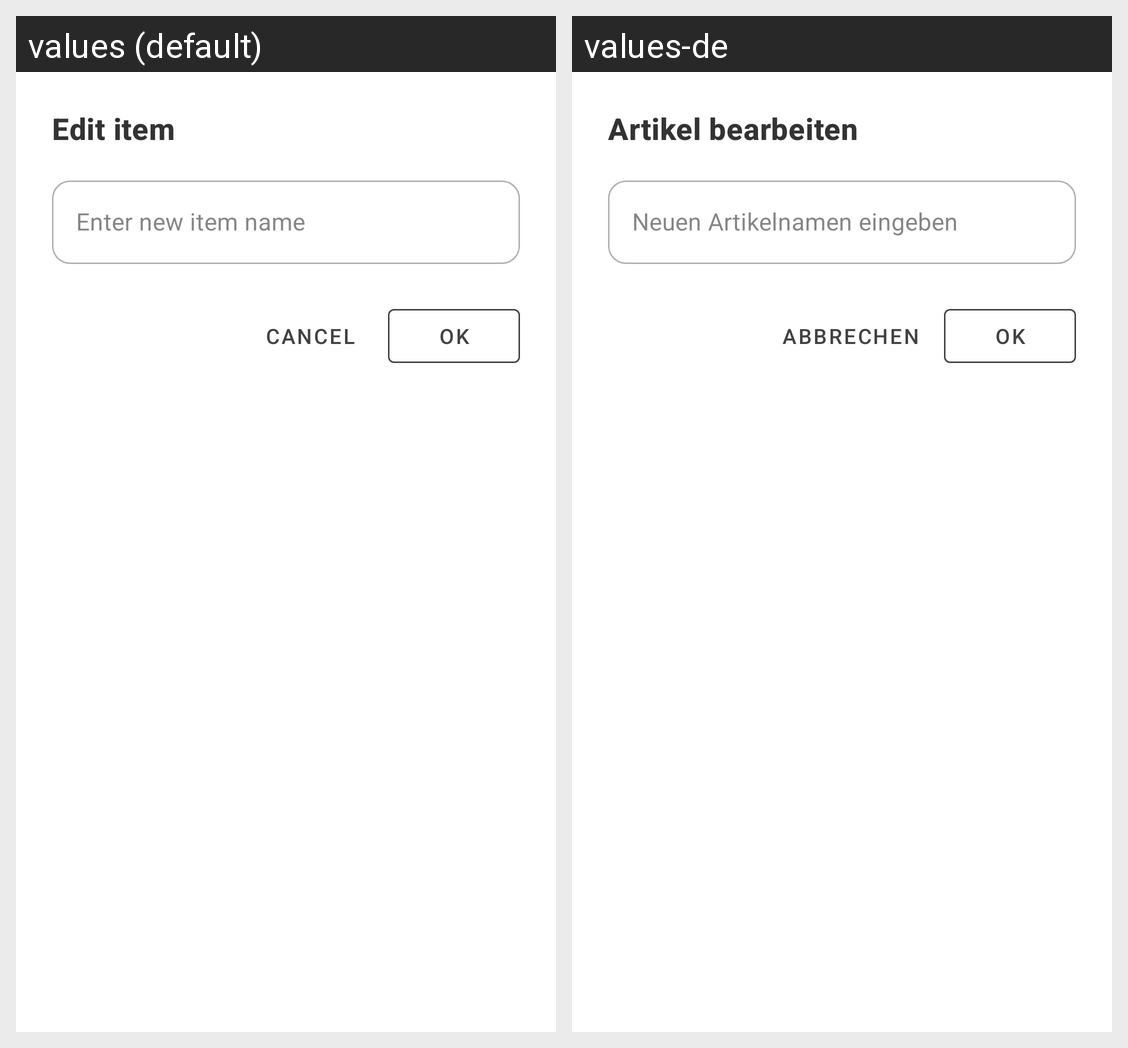

Translations of the strings shown on this Android screen, per locale in the grid:
Android screen res/layout/dialog_edit_item.xml rendered under 2 locales, left to right: values (default), values-de. Device: Nexus 5 (rendered at 1080×1920; each locale shown at half size, 540×960, under a caption strip naming it); theme Theme.Einkaufsliste.
Strings drawn on this screen, with the default value and each locale's value (text and hints the layout hard-codes, and strings that could not be matched under every locale, appear in the picture but are not listed):

edit_item_title
  values: Edit item
  values-de: Artikel bearbeiten

edit_item_hint
  values: Enter new item name
  values-de: Neuen Artikelnamen eingeben

cancel
  values: Cancel
  values-de: Abbrechen

ok
  values: OK
  values-de: OK
